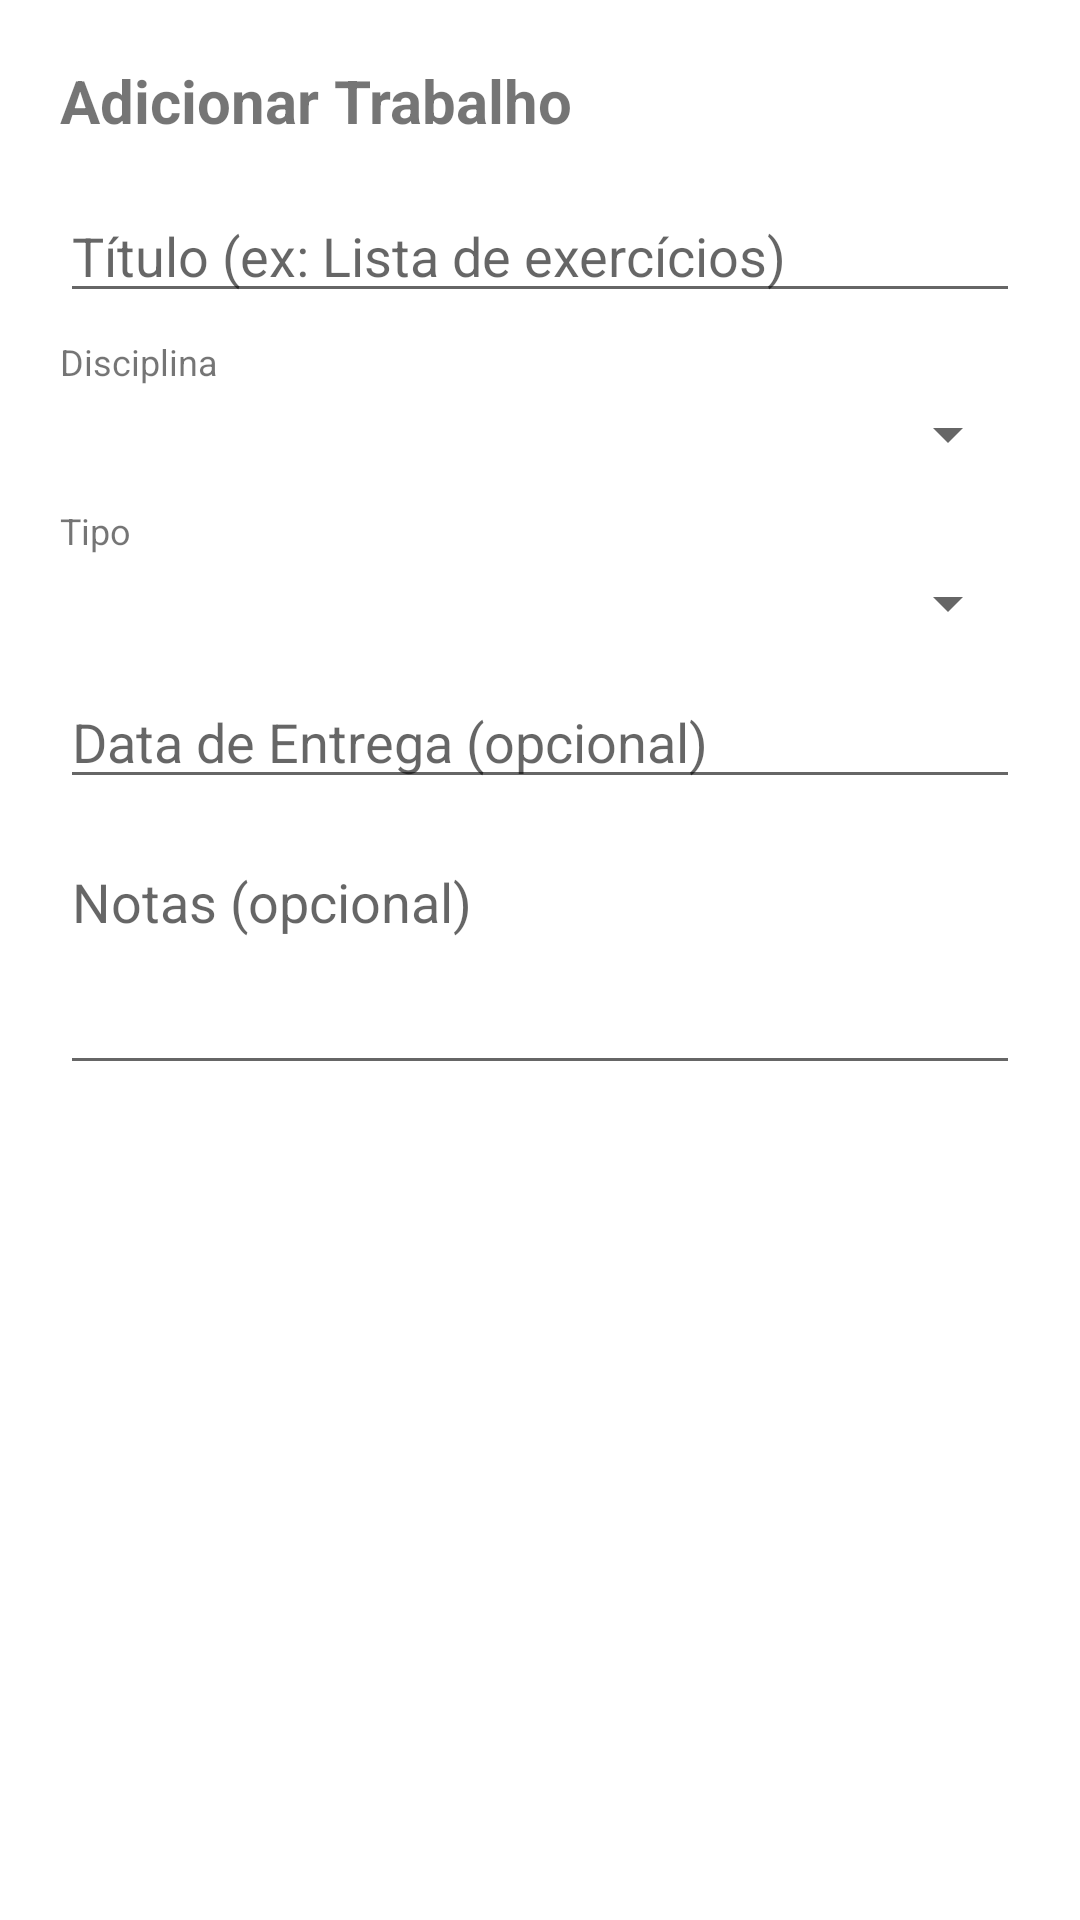

Android layout source for this screen:
<!-- AndroidManifest.xml: application theme Theme.MesaEstudo -->
<!-- res/layout/dialog_add_work.xml -->
<?xml version="1.0" encoding="utf-8"?>
<ScrollView xmlns:android="http://schemas.android.com/apk/res/android"
    android:layout_width="match_parent"
    android:layout_height="wrap_content">

    <LinearLayout
        android:layout_width="match_parent"
        android:layout_height="wrap_content"
        android:orientation="vertical"
        android:padding="20dp">

        <TextView
            android:layout_width="match_parent"
            android:layout_height="wrap_content"
            android:text="Adicionar Trabalho"
            android:textSize="20sp"
            android:textStyle="bold"
            android:layout_marginBottom="16dp"/>

        <EditText
            android:id="@+id/etWorkTitle"
            android:layout_width="match_parent"
            android:layout_height="wrap_content"
            android:hint="Título (ex: Lista de exercícios)"
            android:inputType="textCapSentences" />

        <TextView
            android:layout_width="match_parent"
            android:layout_height="wrap_content"
            android:text="Disciplina"
            android:layout_marginTop="8dp"
            android:textSize="12sp" />

        <Spinner
            android:id="@+id/spinnerWorkDiscipline"
            android:layout_width="match_parent"
            android:layout_height="wrap_content"
            android:layout_marginTop="4dp" />

        <TextView
            android:layout_width="match_parent"
            android:layout_height="wrap_content"
            android:text="Tipo"
            android:layout_marginTop="12dp"
            android:textSize="12sp" />

        <Spinner
            android:id="@+id/spinnerWorkType"
            android:layout_width="match_parent"
            android:layout_height="wrap_content"
            android:layout_marginTop="4dp" />

        <EditText
            android:id="@+id/etWorkDueDate"
            android:layout_width="match_parent"
            android:layout_height="wrap_content"
            android:layout_marginTop="12dp"
            android:hint="Data de Entrega (opcional)"
            android:focusable="false"
            android:clickable="true" />

        <EditText
            android:id="@+id/etWorkNotes"
            android:layout_width="match_parent"
            android:layout_height="wrap_content"
            android:layout_marginTop="12dp"
            android:hint="Notas (opcional)"
            android:gravity="top"
            android:inputType="textMultiLine"
            android:lines="3" />

    </LinearLayout>
</ScrollView>
<!-- resources referenced by this layout -->
<resources>
  <style name="Theme.MesaEstudo" parent="Theme.MaterialComponents.DayNight.DarkActionBar">
          
          <item name="colorPrimary">@color/purple_500</item>
          <item name="colorPrimaryVariant">@color/purple_700</item>
          <item name="colorOnPrimary">@color/white</item>
          
          <item name="colorSecondary">@color/teal_200</item>
          <item name="colorSecondaryVariant">@color/teal_700</item>
          <item name="colorOnSecondary">@color/black</item>
          
          <item name="android:statusBarColor">?attr/colorPrimaryVariant</item>
          
      </style>
  <!-- not gathered from this repository: default colours our renderer supplied (Android Studio template values) -->
  <color name="purple_500">#FF6200EE</color>
  <color name="purple_700">#FF3700B3</color>
  <color name="teal_200">#FF03DAC5</color>
  <color name="teal_700">#FF018786</color>
  <color name="black">#FF000000</color>
  <color name="white">#FFFFFFFF</color>
</resources>
